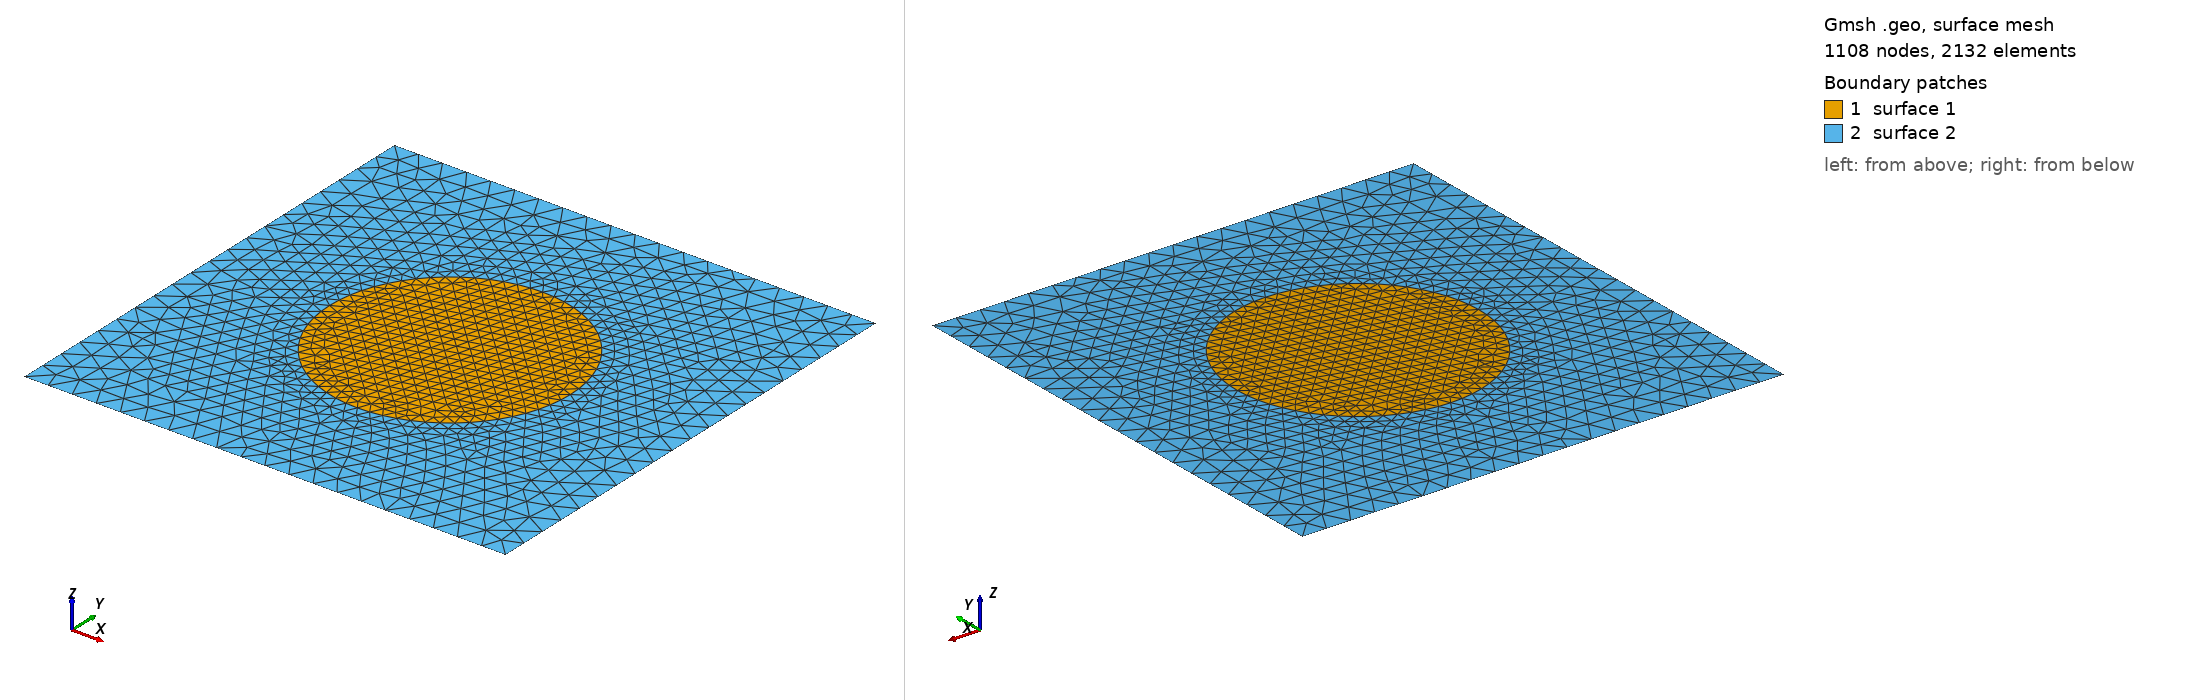

Gmsh geometry script, surface-meshed: 1108 nodes, 2132 surface elements. Boundary patches (legend numbers): 1 surface 1, 2 surface 2. Left view from above one corner, right view from below the opposite corner. The script declares no physical surfaces, so the legend lists its geometric surfaces. The drawing asked Gmsh for element sizes between 1% and 20% of the model's largest extent; the script's own settings can give other sizes.

=== circle_in_square.geo (drawn) ===
// characteristic mesh parameters
h = 1.0;
r = 0.5;
c1 = 0.1;
c2 = 0.05;
// points for the rectangle
Point(1) = {-h, -h, 0, c1};
Point(2) = {-h, h, 0, c1};
Point(3) = {h, h, 0, c1};
Point(4) = {h, -h, 0, c1};
// points for the half circle
Point(5) = {0, 0, 0, c2};
Point(6) = {0, r, 0, c2};
Point(7) = {r, 0, 0, c2};
Point(8) = {0, -r, 0, c2};
Point(9) = {-r, 0, 0, c2};
// define the lines
Line(1) = {1, 2};
Line(2) = {2, 3};
Line(3) = {3, 4};
Line(4) = {4, 1};
//+
Circle(5) = {7, 5, 6};
//+
Circle(6) = {6, 5, 9};
//+
Circle(7) = {9, 5, 8};
//+
Circle(8) = {8, 5, 7};
//+
Curve Loop(1) = {6, 7, 8, 5};
//+
Plane Surface(1) = {1};
//+
Curve Loop(2) = {1, 2, 3, 4};
//+
Plane Surface(2) = {1, 2};
